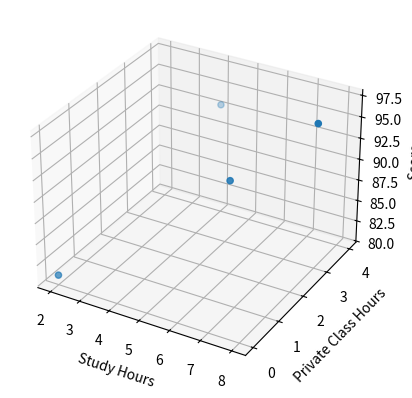

Generate this figure with matplotlib:
# coding: utf-8
# 다중 선형 회귀(Multiple Linear Regression)
"""
    y = a1x1 + a2x2 + b

"""
import numpy as np
from matplotlib import pyplot as plt

# data
from mpl_toolkits import mplot3d

x1 = [2, 4, 6, 8]
x2 = [0, 4, 2, 3]
y = [81, 93, 91, 97]

# a1, a2, b 초기값
a1 = 0
a2 = 0
b = 0

# epoch
epochs = 60000

# 학습률
learning_rate = 0.001

for i in range(epochs):

    # 편미분값 구하기
    n_data = len(x1)

    arr_x1 = np.array(x1)
    arr_x2 = np.array(x2)
    arr_y = np.array(y)

    arr_y_predic = a1 * arr_x1 + a2 * arr_x2 + b
    arr_error = arr_y - arr_y_predic

    diff_a1 = -(2 / n_data) * sum(arr_error * arr_x1)
    diff_a2 = -(2 / n_data) * sum(arr_error * arr_x2)
    diff_b = -(2 / n_data) * sum(arr_error)

    # 결과출력
    print(f'epoch={i+1}, a1={a1}, diff_a1={diff_a1}, a2={a2}, diff_a2={diff_a2}, b={b}, diff_b={diff_b}')

    # 보정(fitting)
    a1 = a1 - learning_rate * diff_a1
    a2 = a2 - learning_rate * diff_a2
    b = b - learning_rate * diff_b


# 3D 그래프
axes = plt.axes(projection='3d')
axes.scatter(x1, x2, y)
axes.set_xlabel('Study Hours')
axes.set_ylabel('Private Class Hours')
axes.set_zlabel('Score')

plt.show()

# predict!!
x1_p = 0
x2_p = 9
y_p = a1 * x1_p + a2 * x2_p + b
print(f'공부를 {x1_p}시간 하고 과외를 {x2_p}시간 받았을 때, 받을 수 있는 점수: {int(y_p)}점')
